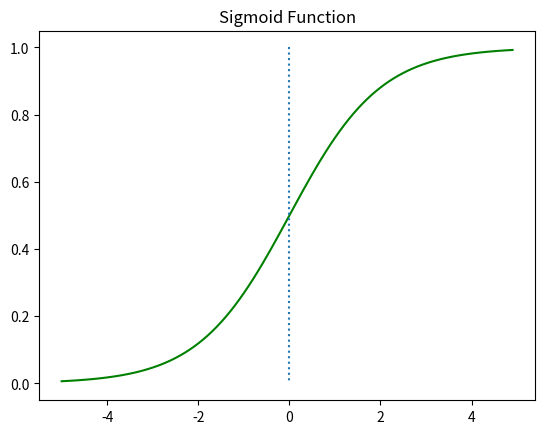

Write Python code to recreate this figure.
import numpy as np # 넘파이 사용
import matplotlib.pyplot as plt # 맷플롯립 사용

def sigmoid(x):
    return 1/(1+np.exp(-x))
x = np.arange(-5.0, 5.0, 0.1)
y = sigmoid(x)

plt.plot(x, y, 'g')
plt.plot([0,0],[1.0,0.0], ':') # 가운데 점선 추가
plt.title('Sigmoid Function')
plt.show()

